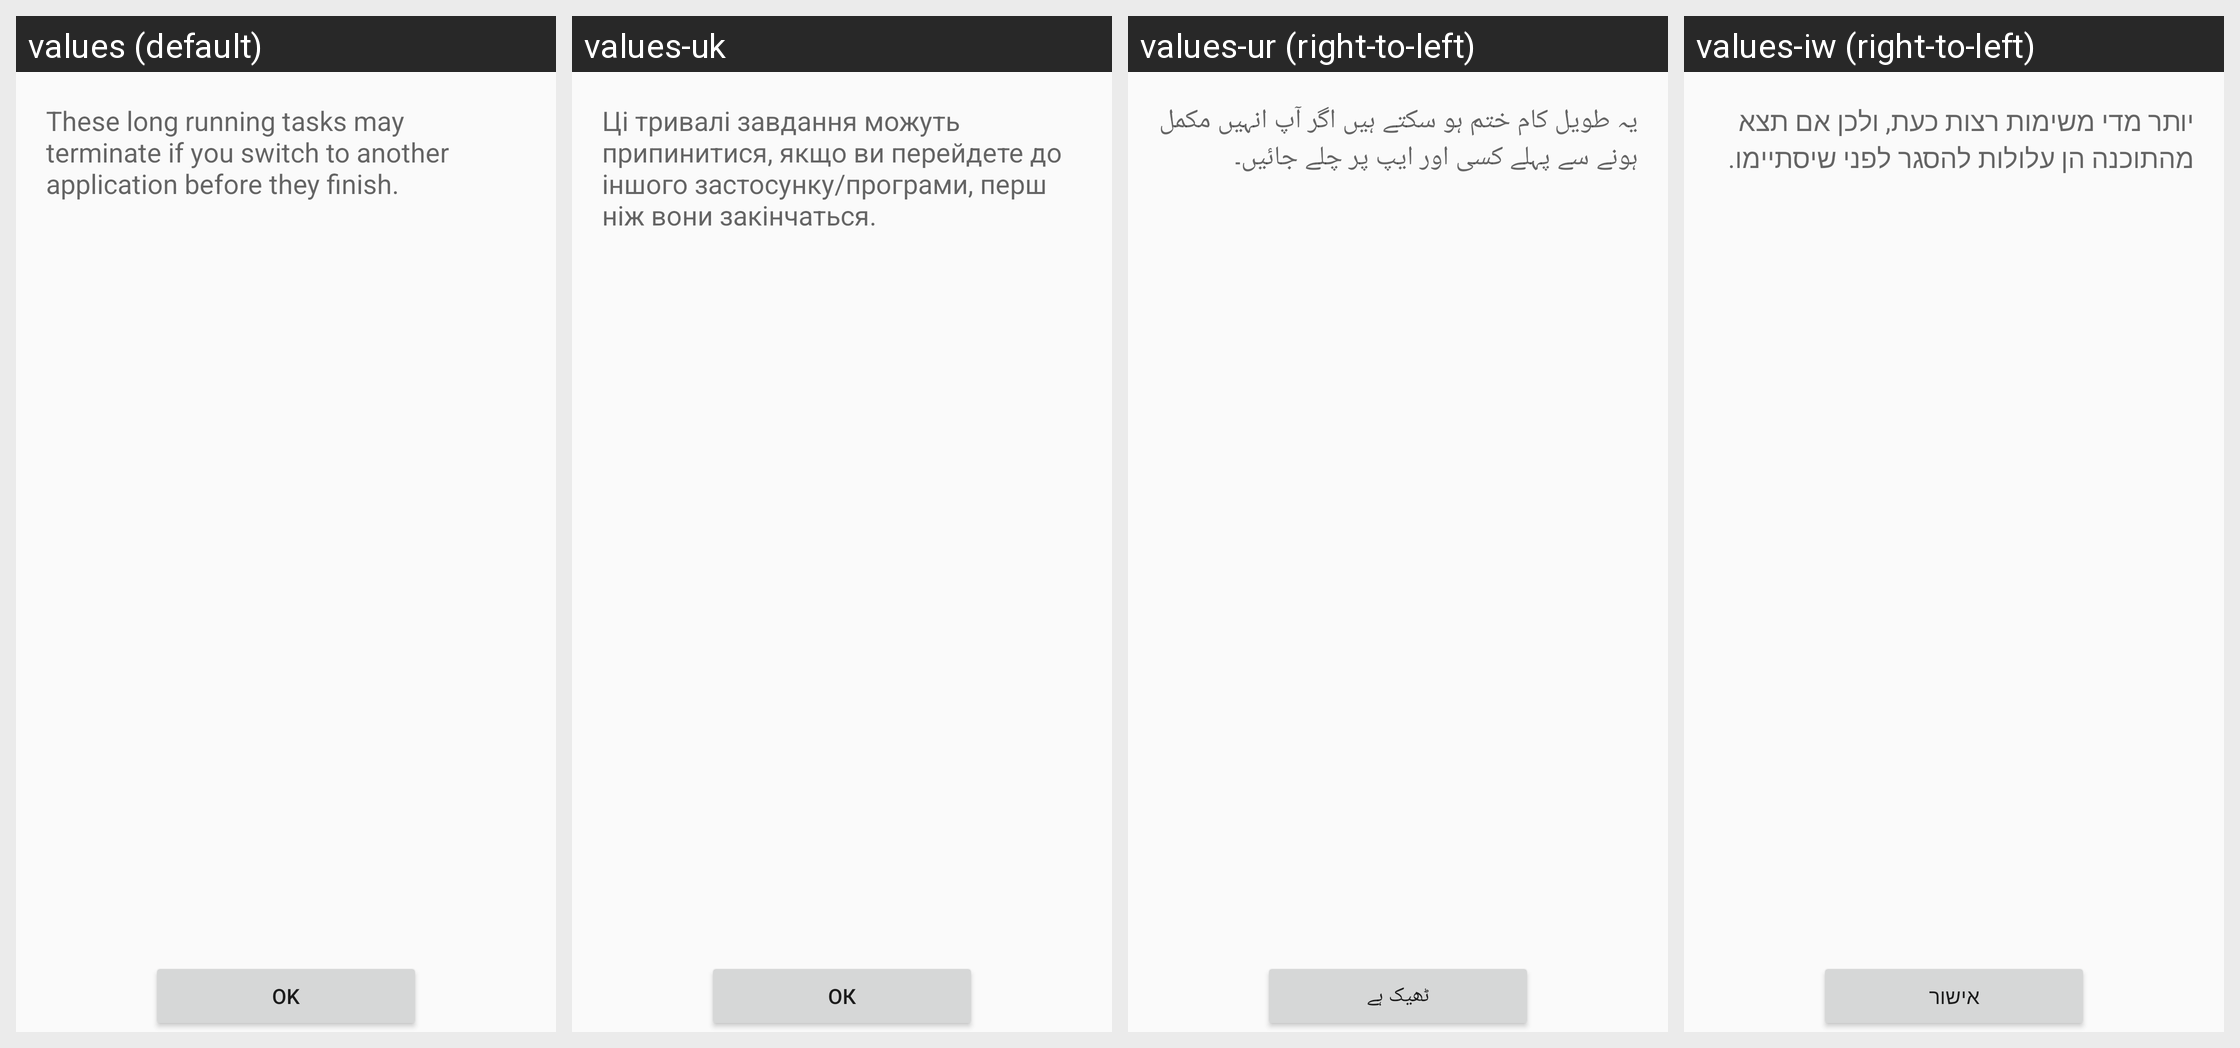

Here is an Android app screen in its default locale and in the app's own translations. Write out the translated-string differences for the strings that appear on this screen.
Android screen res/layout/progress_status.xml rendered under 4 locales, left to right: values (default), values-uk, values-ur (right-to-left), values-iw (right-to-left). Device: Nexus 5 (rendered at 1080×1920; each locale shown at half size, 540×960, under a caption strip naming it); theme AppTheme.
Other locales in the repository, not shown: values-af, values-ar, values-az, values-be, values-bg, values-bn, values-ca, values-cs, values-cy, values-da, values-de, values-el, values-en, values-eo, values-es, values-et, values-fi, values-fil, values-fo, values-fr, values-he, values-hi, values-hr, values-hu, values-id, values-in, values-it, values-ja, values-kk, values-ko, values-ky, values-lt, values-lv, values-mg, values-ml, values-ms, values-my, values-nb, values-ne, values-nl, values-nn, values-pl, values-pt, values-pt-rBR, values-ro, values-ru, values-sk, values-sl, values-sv, values-sw, values-ta, values-te, values-th, values-tr, values-uz, values-vi, values-yue, values-zh, values-zh-rCN, values-zh-rTW.
Strings drawn on this screen, with the default value and each locale's value (text and hints the layout hard-codes, and strings that could not be matched under every locale, appear in the picture but are not listed):

task_kill_warning
  values: These long running tasks may terminate if you switch to another application before they finish.
  values-uk: Ці тривалі завдання можуть припинитися, якщо ви перейдете до іншого застосунку/програми, перш ніж вони закінчаться.
  values-ur: یہ طویل کام ختم ہو سکتے ہیں اگر آپ انہیں مکمل ہونے سے پہلے کسی اور ایپ پر چلے جائیں۔
  values-iw: יותר מדי משימות רצות כעת, ולכן אם תצא מהתוכנה הן עלולות להסגר לפני שיסתיימו.

okay
  values: OK
  values-uk: ОК
  values-ur: ٹھیک ہے
  values-iw: אישור
